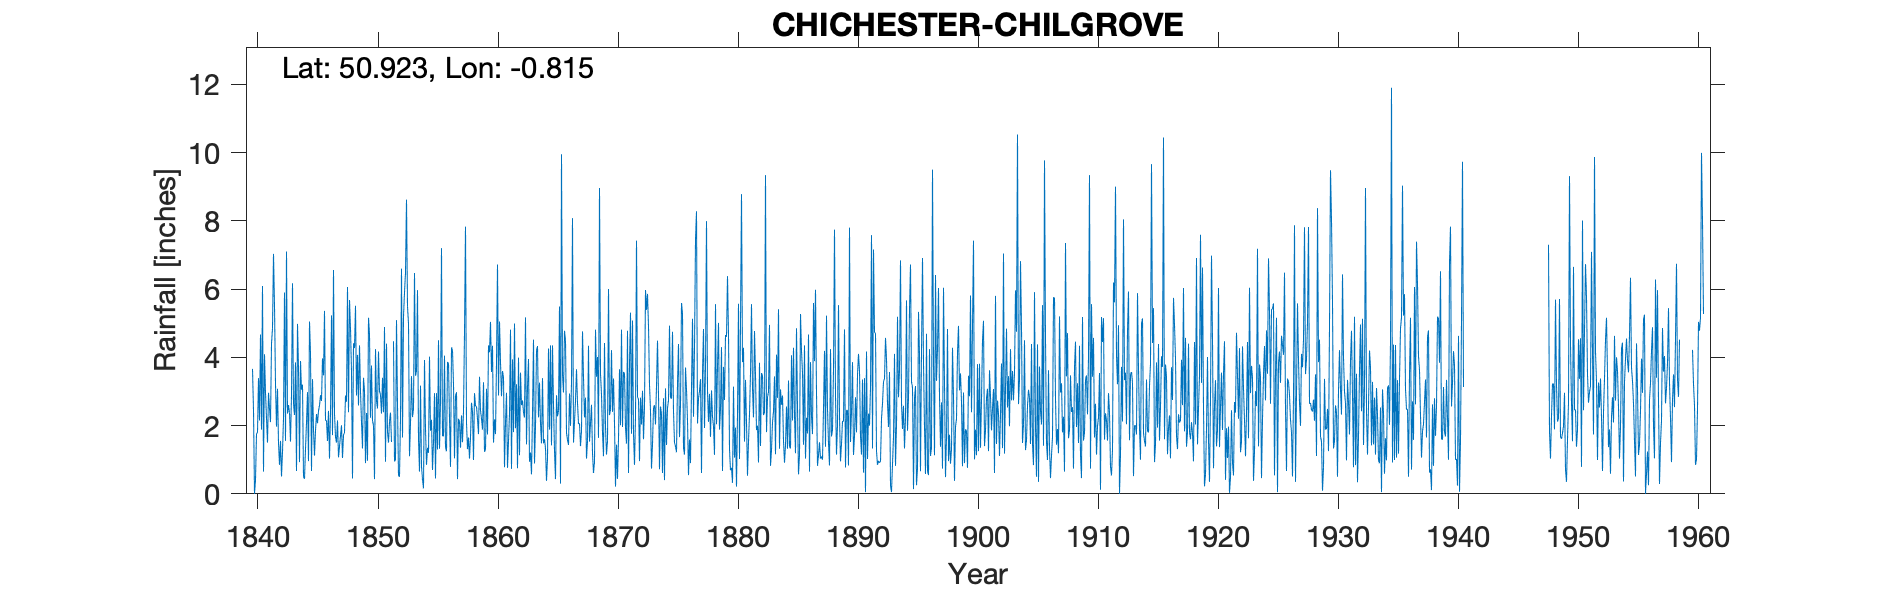

Source data for this figure (header and first rows):
CHICHESTER CHILGROVE, , , , , , , , , , , , , , , , , , , , , , , 
Grid ref, SU834144, Long, -0.8148, Lat, 50.92, Elevation, 253, ft, , , , , , , , , , , , , , , 
Station no, 440, , , , , , , , , , , , , , , , , , , , , , 
, 1840, 1841, 1842, 1843, 1844, 1845, 1846, 1847, 1848, 1849, 1850, 1851, 1852, 1853, 1854, 1855, 1856, 1857, 1858, 1859, 1860, 1861, 1862
January, 3.66, 4.09, 1.97, 2.6, 3.89, 3.36, 5.36, 1.5, 2.39, 3, 2.15, 4.89, 5.09, 5, 3.17, 0.7, 4.05, 2.98, 1.65, 2.44, 4.34, 0.78, 3.21
February, 2.46, 2.97, 3.08, 2.37, 3.05, 1.87, 2.15, 2.15, 5.68, 2.1, 2, 0.94, 2.6, 1.1, 0.8, 1.5, 1.35, 0.43, 1.03, 2.21, 1.5, 2.08, 0.75
March, 0, 2.22, 1.5, 1.53, 3.2, 1.12, 2.15, 1.07, 4.84, 1.33, 0.43, 4.4, 0.54, 2.07, 0.42, 2.95, 1.25, 2.2, 1.66, 1.88, 2.18, 2.96, 3.99
April, 0.4, 1.5, 0.85, 2.9, 0.5, 1.85, 1.55, 1.39, 3.6, 3.4, 4.24, 1.82, 0.5, 3.45, 0.16, 0.45, 3.86, 2.11, 2.67, 3.27, 1.75, 0.76, 1.13
May, 1.75, 2.96, 1.55, 6.17, 0.44, 2.34, 2.43, 1.7, 0.45, 3.01, 2.72, 1.5, 2.2, 2.25, 3.92, 2.95, 3.83, 1.35, 2.4, 1.23, 3.85, 1.55, 3.55
June, 1.8, 2.5, 0.51, 2.62, 1.32, 2.07, 1.03, 2.01, 4.41, 0.9, 2.5, 2.12, 6.6, 2.49, 1.9, 1.3, 2.21, 2.3, 0.99, 1.3, 6.72, 2.34, 2.6
July, 3.39, 2.1, 1.23, 2.31, 2.08, 2.43, 2.36, 1.05, 4.27, 2.37, 4.17, 2.38, 1.65, 6.47, 0.85, 4.5, 0.79, 1.51, 2.95, 3.08, 2.88, 4.81, 2.74
August, 2.15, 4.4, 2.21, 3.85, 2.98, 2.59, 5.23, 1.72, 5.51, 0.97, 3.01, 1.52, 5.2, 3.46, 1.35, 1.32, 4.29, 2.42, 2.57, 1.74, 5.05, 0.73, 2.39
September, 4.67, 4.85, 5.9, 0.67, 0.96, 2.89, 1.72, 1.8, 2.88, 5.16, 2.9, -999, 5.9, 3.61, 1.2, 2.7, 4.2, 4.72, 2.56, 4.35, 3.86, 3.94, 2.24
October, 1.88, 7.03, 1.55, 4.98, 5.05, 2.72, 6.56, 2.88, 4.07, 4.67, 2.35, 4.47, 6.49, 5.97, 4.02, 7.2, 3.22, 7.83, 2.2, 4.15, 2.86, 1.81, 5.17
November, 6.09, 5.51, 7.1, 3.68, 4.12, 3.97, 2.34, 2.7, 2.59, 2.23, 3.4, 0.95, 8.62, 1.6, 1.85, 1.7, 1.04, 2.08, 1.75, 5.04, 3.6, 4.99, 1.45
December, 0.65, 3.22, 2.35, 0.93, 0.67, 3.47, 1.67, 6.06, 4.35, 3.76, 2.39, 1, 5.48, 0.65, 2.17, 1.69, 2.88, 1.31, 3.43, 3.57, 3.41, 1.92, 3.13
Total, 28.9, 43.35, 29.8, 34.61, 28.26, 30.68, 34.55, 26.03, 45.04, 32.9, 32.26, 25.99, 50.87, 38.12, 21.81, 28.96, 32.97, 31.24, 25.86, 34.26, 42, 28.67, 32.35
IDR March 1860, , , , , , , , , , , , , , , , , , , , , , , 
IDR Feb 1914, , , , , , , , , , , , , , , , , , , , , , , 
